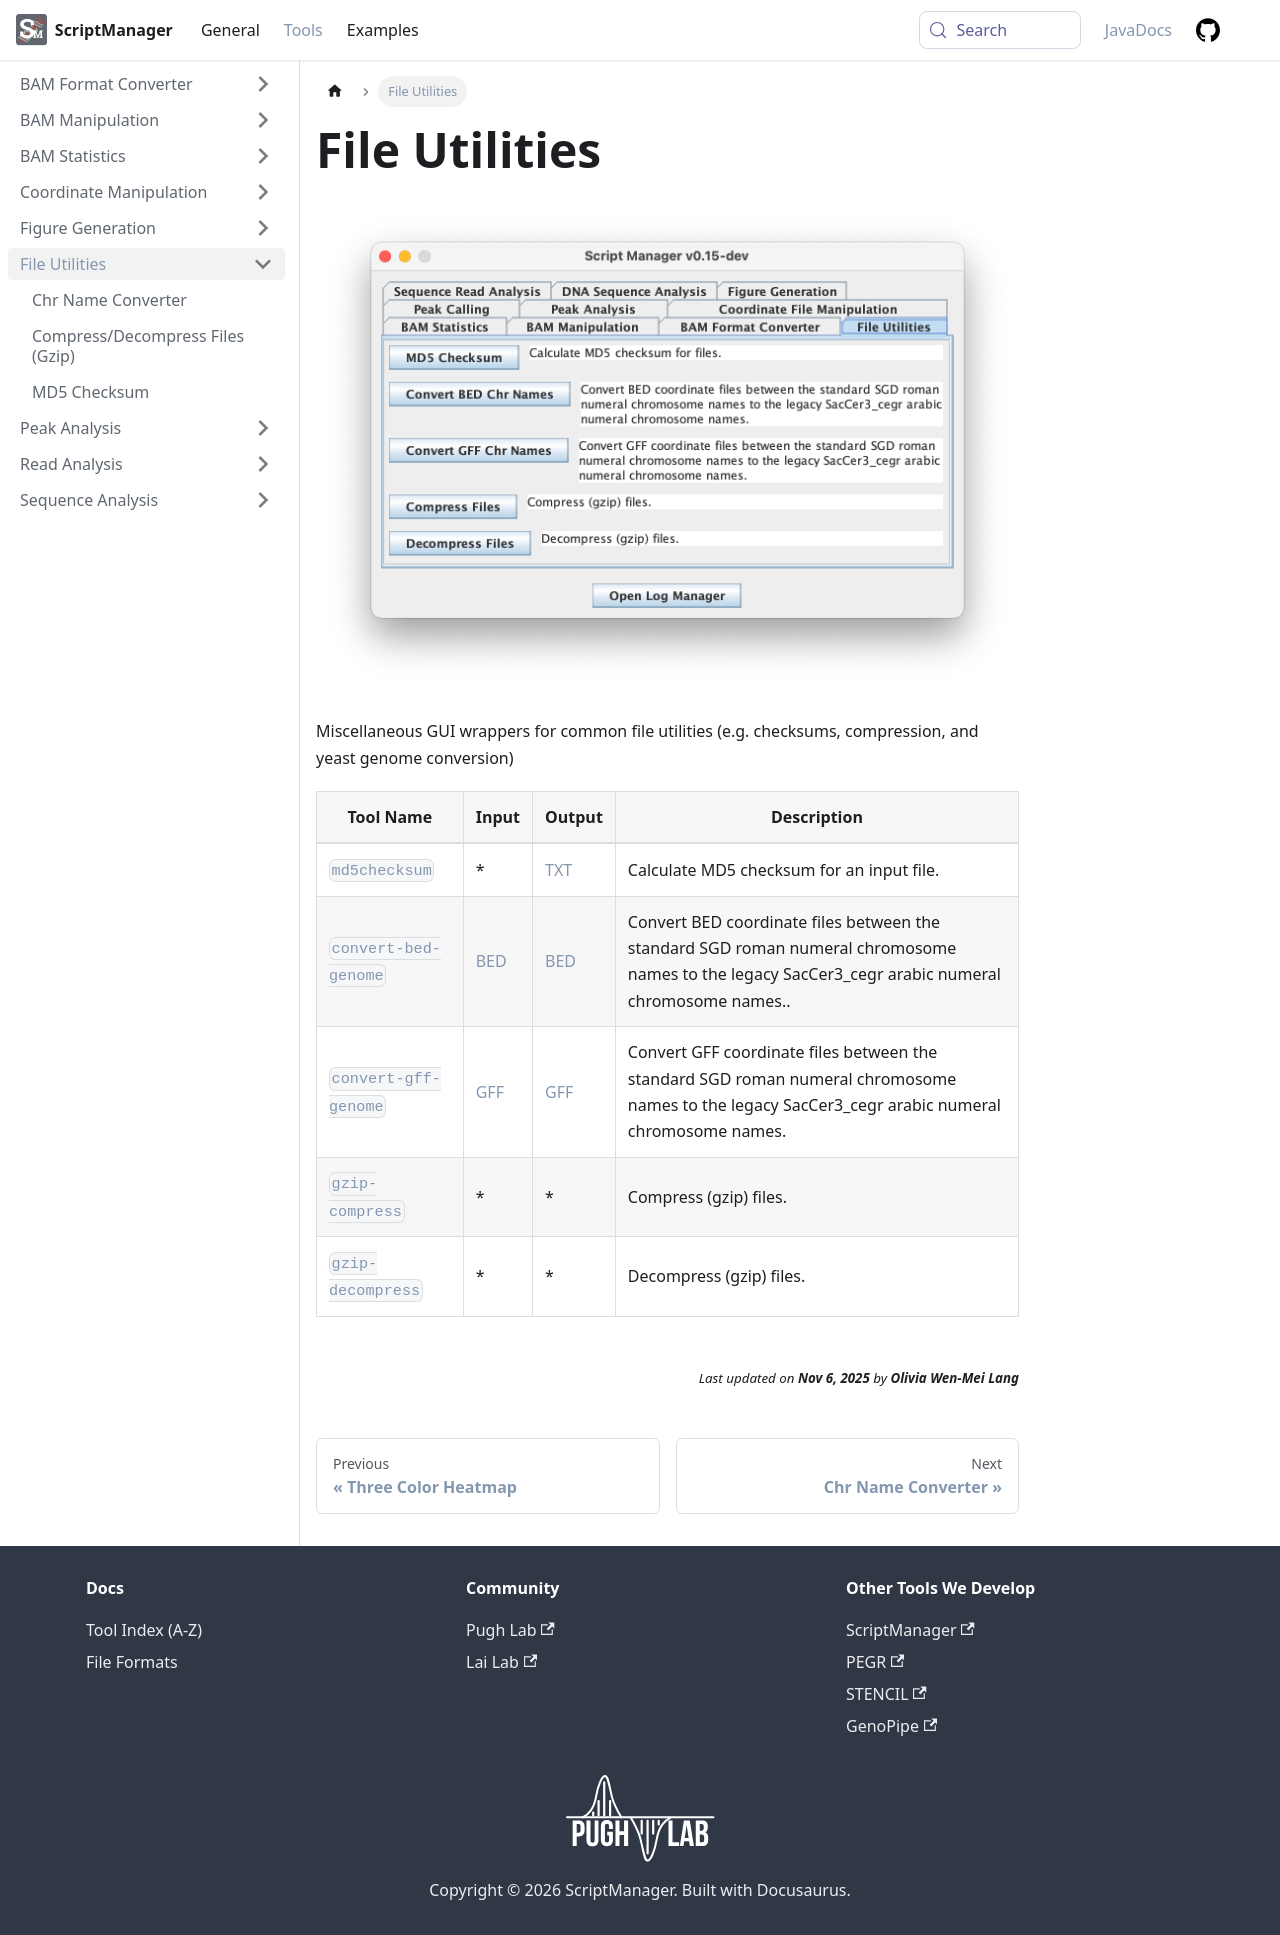

repository: CEGRcode/scriptmanager-docs · page: docs/Tools/file-utilities/index.html · generator: docusaurus

---
id: index
title: File Utilities
sidebar_label: File Utilities
---

![File_Utilities](/md-img/File_Utilities.png)

Miscellaneous GUI wrappers for common file utilities (e.g. checksums, compression, and yeast genome conversion)

| Tool Name | Input | Output | Description |
| ------------- | ------------- | ------------- | ------------- |
| [`md5checksum`][md5checksum] | * | [TXT][txt-format] | Calculate MD5 checksum for an input file. |
| [`convert-bed-genome`][chrname-converter] | [BED][bed-format] | [BED][bed-format] | Convert BED coordinate files between the standard SGD roman numeral chromosome names to the legacy SacCer3_cegr arabic numeral chromosome names.. |
| [`convert-gff-genome`][chrname-converter] | [GFF][gff-format] | [GFF][gff-format] | Convert GFF coordinate files between the standard SGD roman numeral chromosome names to the legacy SacCer3_cegr arabic numeral chromosome names. |
| [`gzip-compress`][compress-files] | * | * | Compress (gzip) files. |
| [`gzip-decompress`][compress-files] | * | * | Decompress (gzip) files. |


[md5checksum]:/docs/Tools/file-utilities/md5checksum
[chrname-converter]:/docs/Tools/file-utilities/chrname-converter
[compress-files]:/docs/Tools/file-utilities/compress-files
